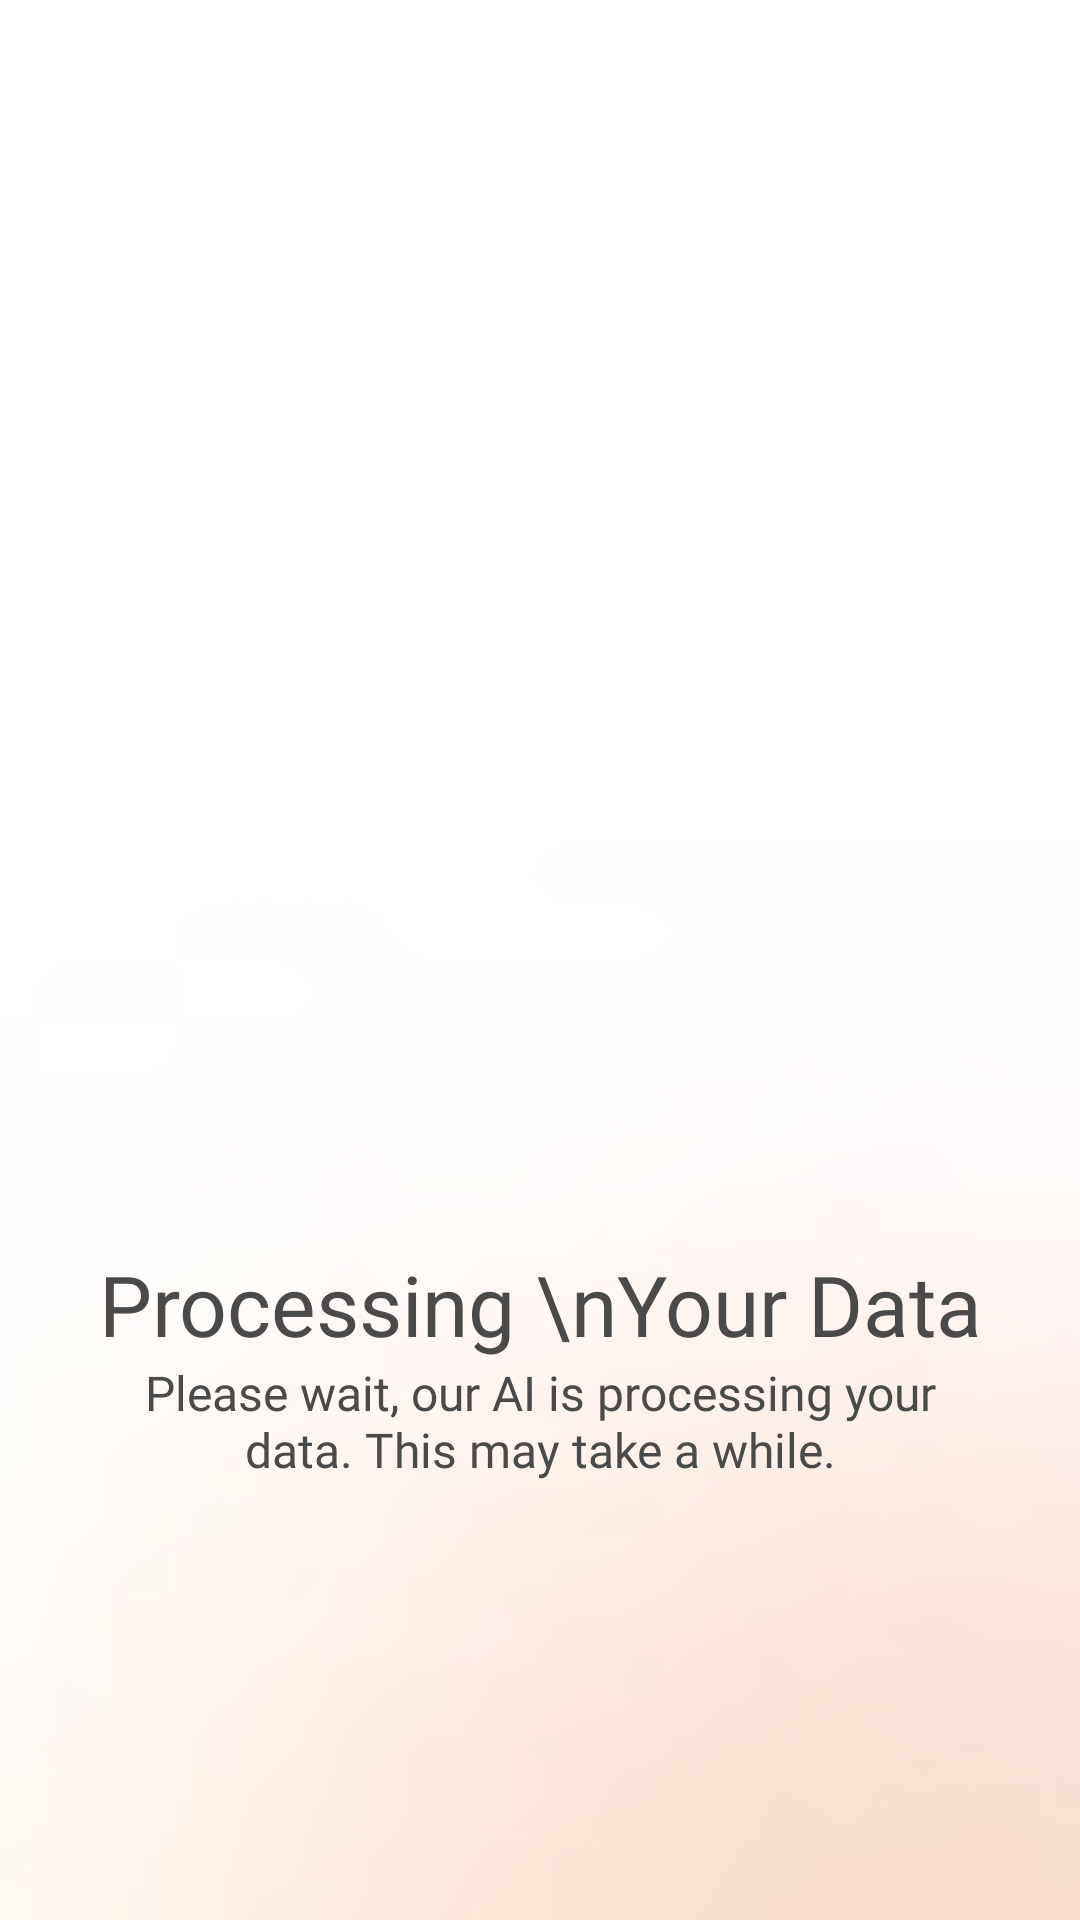

Reconstruct the res/layout file that produces this screen, plus the resources it refers to.
<!-- AndroidManifest.xml: application theme Theme.Aktivio -->
<!-- res/layout/activity_loading.xml -->
<?xml version="1.0" encoding="utf-8"?>
<androidx.constraintlayout.widget.ConstraintLayout xmlns:android="http://schemas.android.com/apk/res/android"
    xmlns:app="http://schemas.android.com/apk/res-auto"
    xmlns:tools="http://schemas.android.com/tools"
    android:id="@+id/main"
    android:layout_width="match_parent"
    android:layout_height="match_parent"
    tools:context=".modules.survey.LoadingActivity"
    android:background="@drawable/bg_default"
    >



    <LinearLayout
        android:layout_width="match_parent"
        android:layout_height="wrap_content"
        android:orientation="vertical"
        app:layout_constraintBottom_toBottomOf="parent"
        app:layout_constraintTop_toTopOf="parent">

        <ImageView
            android:id="@+id/ivAnim"
            android:layout_width="250dp"
            android:layout_height="250dp"
            android:layout_gravity="center"
            />

        <TextView
            android:id="@+id/tvTitle"
            style="@style/TitleTextSurvey"
            android:layout_width="match_parent"
            android:layout_height="wrap_content"
            android:layout_marginHorizontal="20dp"
            android:layout_marginTop="20dp"
            android:text="Processing \nYour Data"
            android:textAlignment="center" />

        <TextView
            android:id="@+id/tvDesc"
            style="@style/DescTextSurvey"
            android:layout_width="match_parent"
            android:layout_height="wrap_content"
            android:layout_marginHorizontal="40dp"
            android:text="Please wait, our AI is processing your data. This may take a while."
            android:textAlignment="center" />

    </LinearLayout>
</androidx.constraintlayout.widget.ConstraintLayout>
<!-- resources referenced by this layout -->
<resources>
  <!-- drawable bg_default: png bitmap (drawable, 112602 bytes) -->
  <style name="DescTextSurvey">
          <item name="android:textSize">16sp</item>
          <item name="android:textColor">@color/text</item>
          <item name="android:fontFamily">@font/poppins</item>
      </style>
  <style name="TitleTextSurvey">
          <item name="android:textSize">28sp</item>
          <item name="android:textColor">@color/text</item>
          <item name="android:fontFamily">@font/poppins_semibold</item>
      </style>
  <style name="Theme.Aktivio" parent="Base.Theme.Aktivio" />
  <color name="text">#4A4A4A</color>
  <style name="Base.Theme.Aktivio" parent="Theme.Material3.DayNight.NoActionBar">
          <item name="colorPrimary">@color/red500</item>
          <item name="colorPrimaryVariant">@color/red500</item>
          <item name="colorOnPrimary">@android:color/white</item>
          <item name="progressBarStyle">@color/red500</item>
      </style>
  <color name="red500">#FFE86766</color>
</resources>
